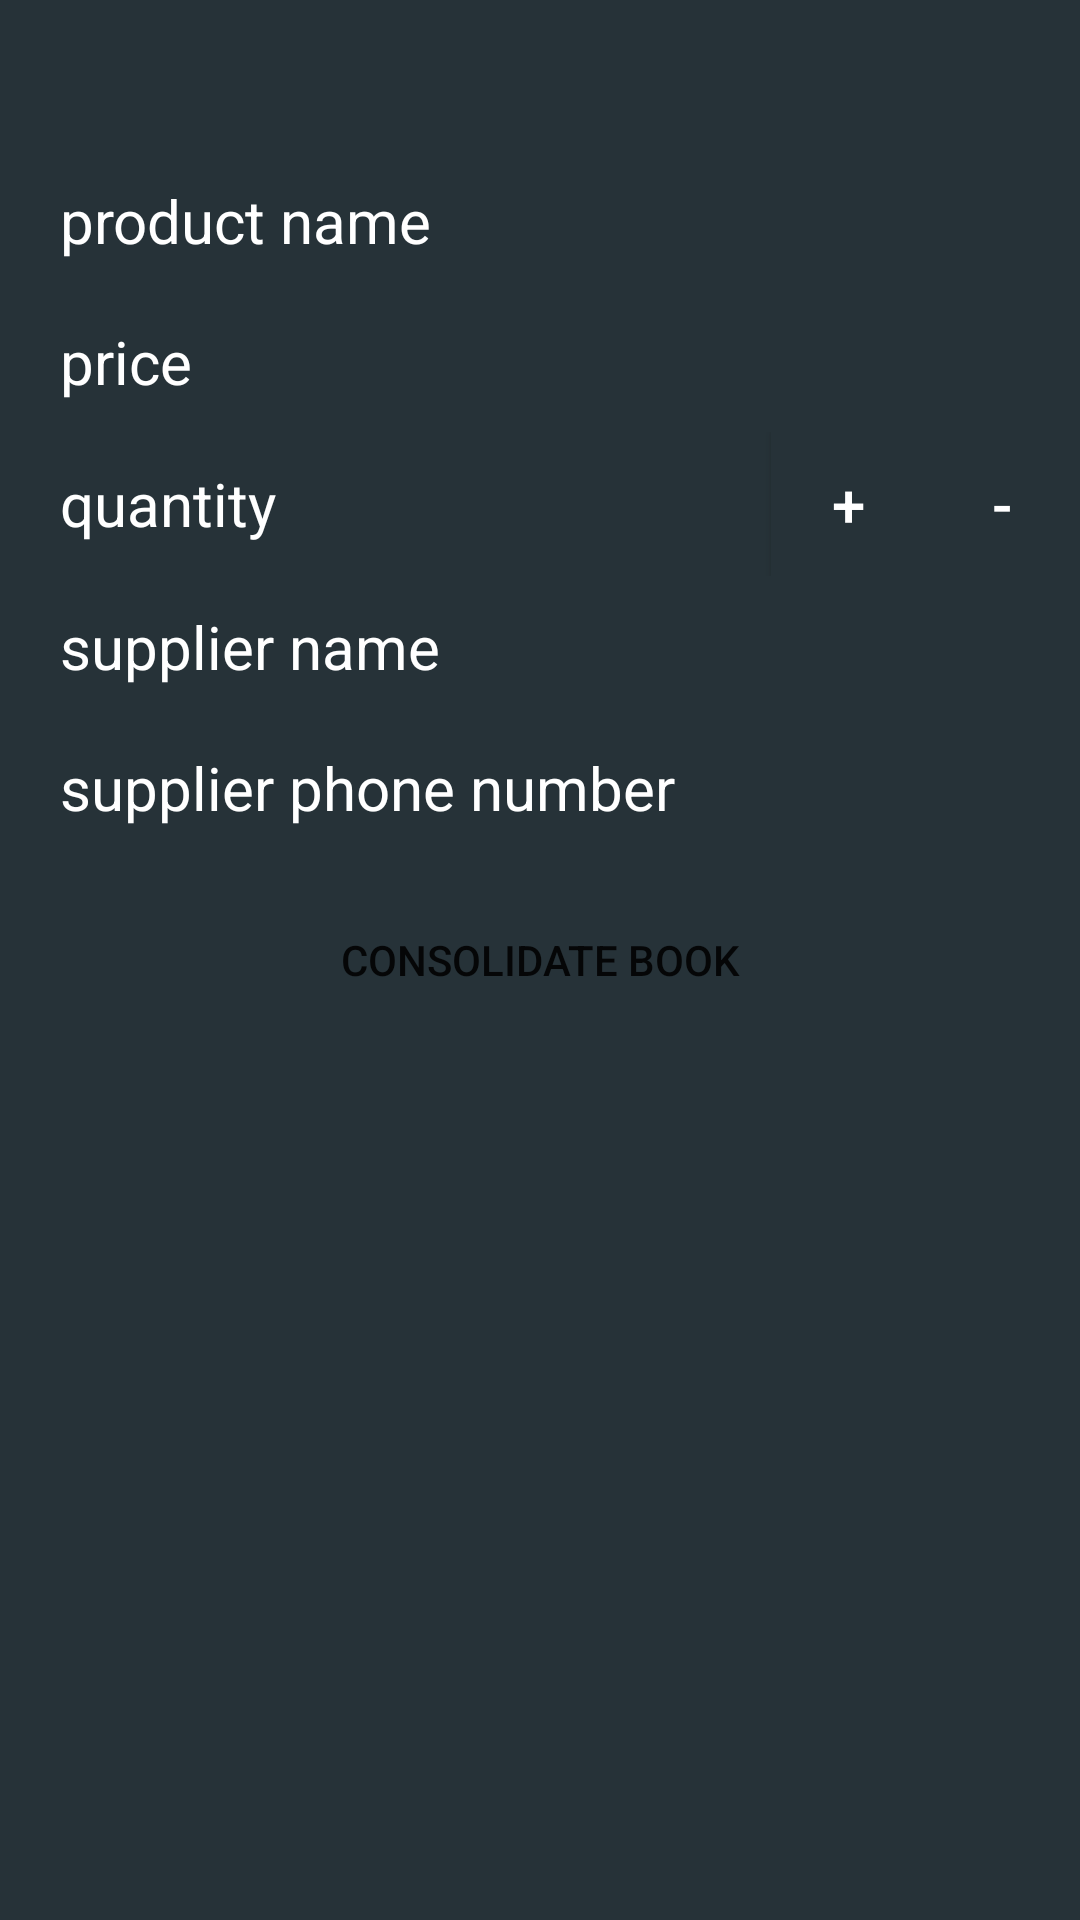

Android layout source for this screen:
<!-- AndroidManifest.xml: activity theme AppTheme -->
<!-- res/layout/activity_detail.xml -->
<?xml version="1.0" encoding="utf-8"?>
<LinearLayout xmlns:android="http://schemas.android.com/apk/res/android"
    xmlns:tools="http://schemas.android.com/tools"
    android:layout_width="match_parent"
    android:layout_height="match_parent"
    android:background="@color/background"
    android:orientation="vertical"
    tools:context=".DetailActivity">

    <EditText
        android:id="@+id/product_name"
        style="@style/detailActivityStyle"
        android:layout_marginTop="50dp"
        android:hint="@string/product_name"
        android:inputType="text" />

    <EditText
        android:id="@+id/price"
        style="@style/detailActivityStyle"
        android:hint="@string/price"
        android:inputType="numberDecimal" />

    <LinearLayout
        android:layout_width="match_parent"
        android:layout_height="wrap_content"
        android:orientation="horizontal"
        >

        <TextView
            android:id="@+id/quantityText"
            style="@style/quantityStyle"
            android:layout_weight="3"
            android:hint="@string/quantity" />

        <TextView
            android:id="@+id/quantity"
            style="@style/quantityStyle"
            android:layout_weight="2"
        tools:text="20" />

        <Button
            android:id="@+id/buttonPlus"
            style="@style/quantityStyle"
            android:layout_weight="1"
            android:text="+"/>

        <Button
            android:id="@+id/buttonMinus"
            style="@style/quantityStyle"
            android:layout_weight="1"
            android:text="-"/>


    </LinearLayout>

    <EditText
        android:id="@+id/supplier_name"
        style="@style/detailActivityStyle"
        android:hint="@string/supplier_name"
        android:inputType="text" />

    <EditText
        android:id="@+id/supplier_phone"
        style="@style/detailActivityStyle"
        android:layout_marginBottom="@dimen/margin_edit_field"
        android:hint="@string/supplier_phone_number"
        android:inputType="phone" />

    <Button
android:id="@+id/validate_book"
        android:layout_width="match_parent"
        android:layout_height="wrap_content"
        android:layout_margin="@dimen/padding"
        android:background="@color/listViewColor"
        android:text="Consolidate book" />

</LinearLayout>
<!-- resources referenced by this layout -->
<resources>
  <color name="background">#263238</color>
  <dimen name="padding">10dp</dimen>
  <string name="price">price</string>
  <string name="product_name">product name</string>
  <string name="quantity">quantity</string>
  <string name="supplier_name">supplier name</string>
  <string name="supplier_phone_number">supplier phone number</string>
  <style name="detailActivityStyle">
          <item name="android:paddingTop">@dimen/padding</item>
          <item name="android:paddingBottom">@dimen/padding</item>
          <item name="android:paddingStart">20dp</item>
          <item name="android:paddingEnd">20dp</item>
          <item name="android:textSize">@dimen/textSize</item>
          <item name="android:background">@color/background</item>
          <item name="android:layout_height">wrap_content</item>
          <item name="android:layout_width">match_parent</item>
          <item name="android:textColor">@android:color/white</item>
          <item name="android:textColorHint">@android:color/white</item>
      </style>
  <style name="quantityStyle">
          <item name="android:paddingTop">@dimen/padding</item>
          <item name="android:paddingBottom">@dimen/padding</item>
          <item name="android:paddingStart">20dp</item>
          <item name="android:paddingEnd">20dp</item>
          <item name="android:textSize">@dimen/textSize</item>
          <item name="android:background">@color/background</item>
          <item name="android:layout_height">wrap_content</item>
          <item name="android:layout_width">0dp</item>
          <item name="android:textColor">@android:color/white</item>
          <item name="android:textColorHint">@android:color/white</item>
      </style>
  <style name="AppTheme" parent="Theme.AppCompat.Light.DarkActionBar">
          
          <item name="colorPrimary">@color/colorPrimary</item>
          <item name="colorPrimaryDark">@color/background</item>
          <item name="colorAccent">@color/colorAccent</item>
      </style>
  <dimen name="textSize">20sp</dimen>
  <color name="colorPrimary">#3F51B5</color>
  <color name="colorAccent">#FF4081</color>
</resources>
